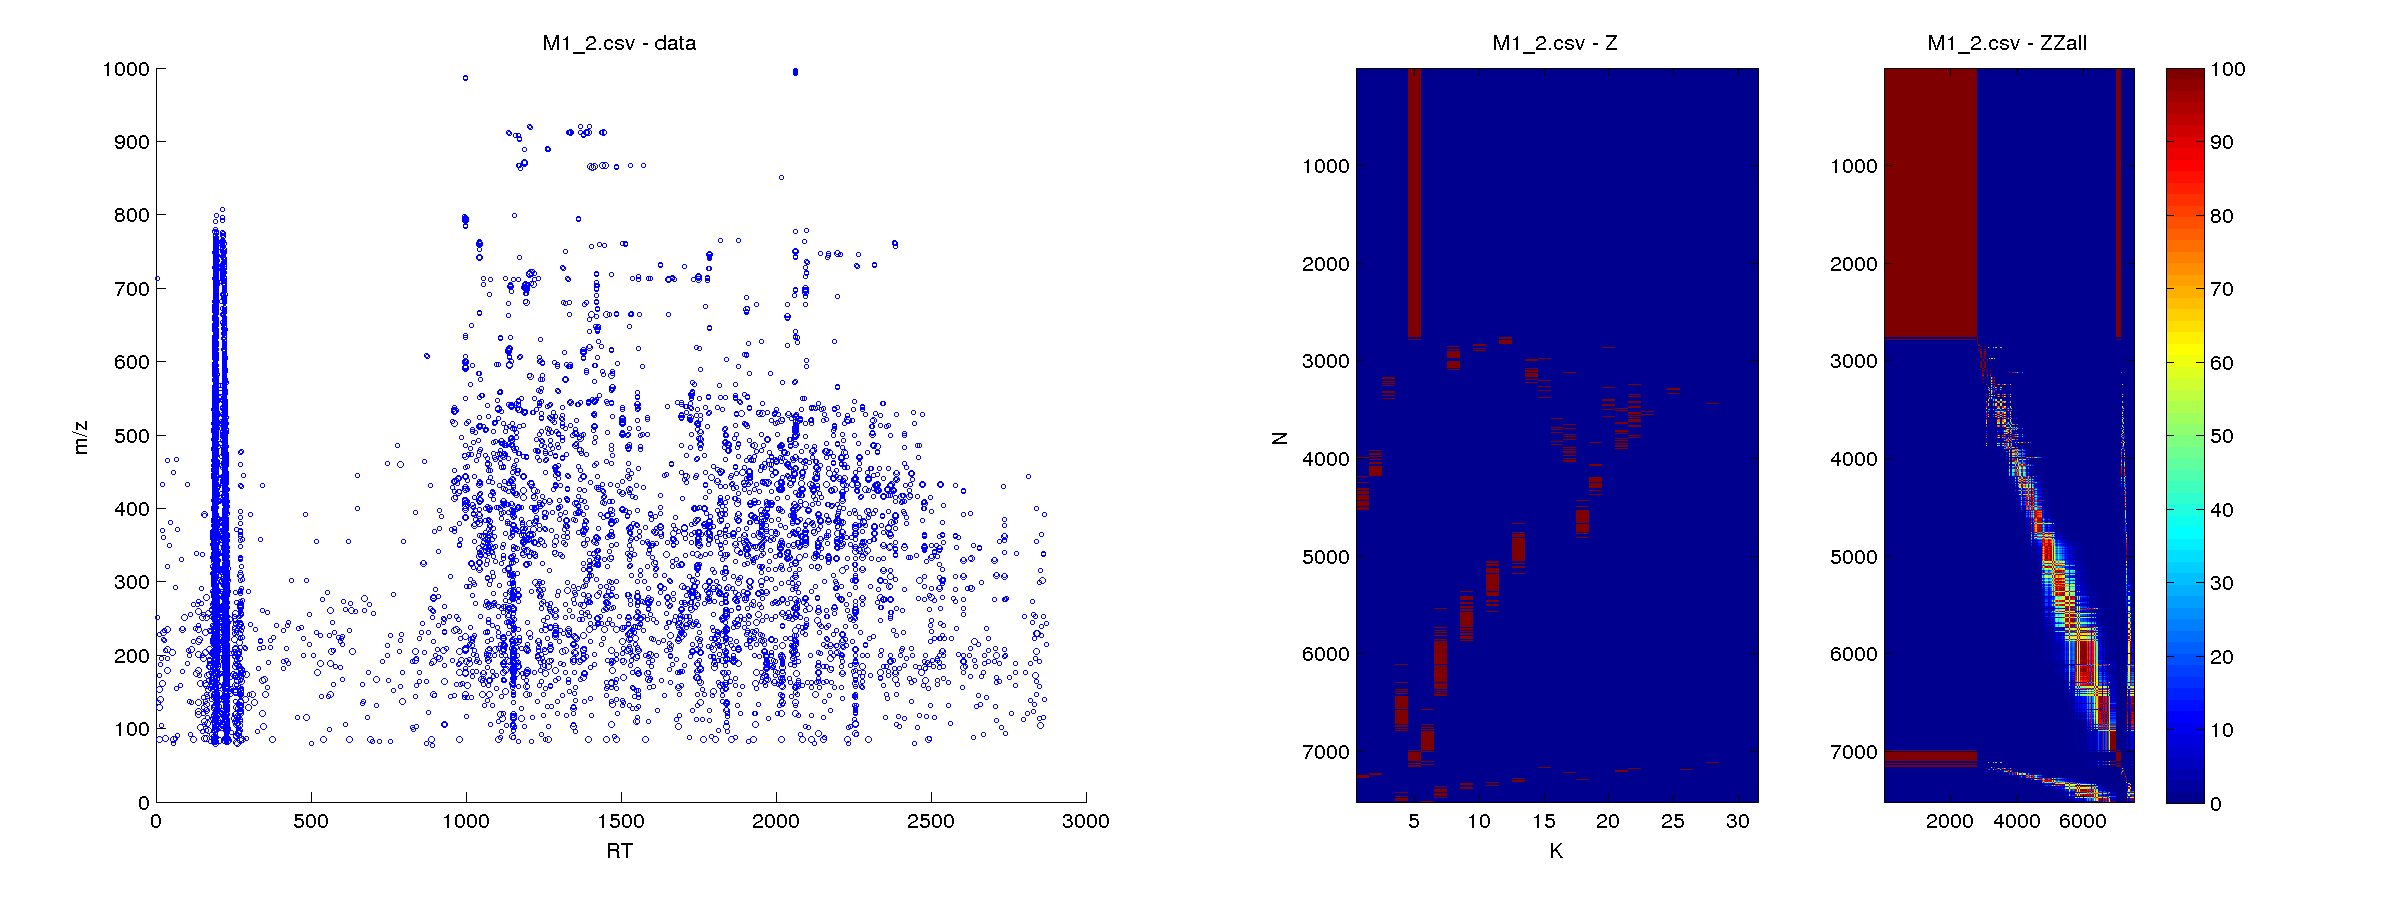

Data behind this chart, as committed beside it:
peakID, mass, rt, intensity
2, 82.02, 190, 26712
3, 82.01, 230, 7474
4, 81.03, 226, 1250
5, 79.07, 55.98, 1622
6, 80.54, 192.0, 1266
7, 90.05, 67.98, 114.0
8, 104, 18.0, 533.0
9, 79.06, 262, 6750
10, 96.09, 150.0, 585.0
11, 88.95, 190, 11276
12, 92.06, 110, 817.0
13, 134.9, 7.98, 455.0
14, 92.06, 180.0, 1989
15, 98.07, 164, 1043
16, 83.05, 176, 1340
17, 134.9, 116, 1338
18, 172, 10.02, 340.0
19, 84.01, 188, 3330
20, 86.99, 190, 42024
21, 86.99, 232, 7196
22, 88, 192.0, 7186
23, 83.52, 192.0, 1024
24, 85.96, 190, 4201
25, 106.1, 158, 818.0
26, 130, 190, 6478
27, 187.2, 13.98, 629.0
28, 228.2, 10.02, 98.0
29, 147.1, 164, 2820
30, 154, 66.0, 840.0
31, 196, 18.0, 149.0
32, 135.1, 136, 4348
33, 97.99, 190, 2393
34, 100, 192.0, 23472
35, 100, 230, 6836
36, 114, 182, 1091
37, 206.1, 31.98, 558.0
38, 233.9, 28.02, 101.0
39, 129.1, 158, 3961
40, 80.04, 192.0, 7758
41, 220.2, 25.98, 187.0
42, 137, 160, 925.0
43, 195.1, 37.98, 2166
44, 105, 192.0, 17079
45, 110, 190, 19159
46, 110, 228.0, 5514
47, 86.1, 272, 35773
48, 86.1, 224, 4879
49, 138, 194, 1626
50, 200.2, 108.0, 240.0
51, 712.6, 6.0, 162.0
52, 360.4, 24.0, 504.0
53, 120.1, 154, 443.0
54, 83.02, 192.0, 5732
55, 83.01, 228.0, 2946
56, 133.1, 164, 5056
57, 115.1, 166, 2253
58, 84.84, 190, 573.0
59, 88.52, 196, 302.0
60, 369.9, 22.02, 179.0
61, 159, 79.98, 240.0
... 7,456 more rows
